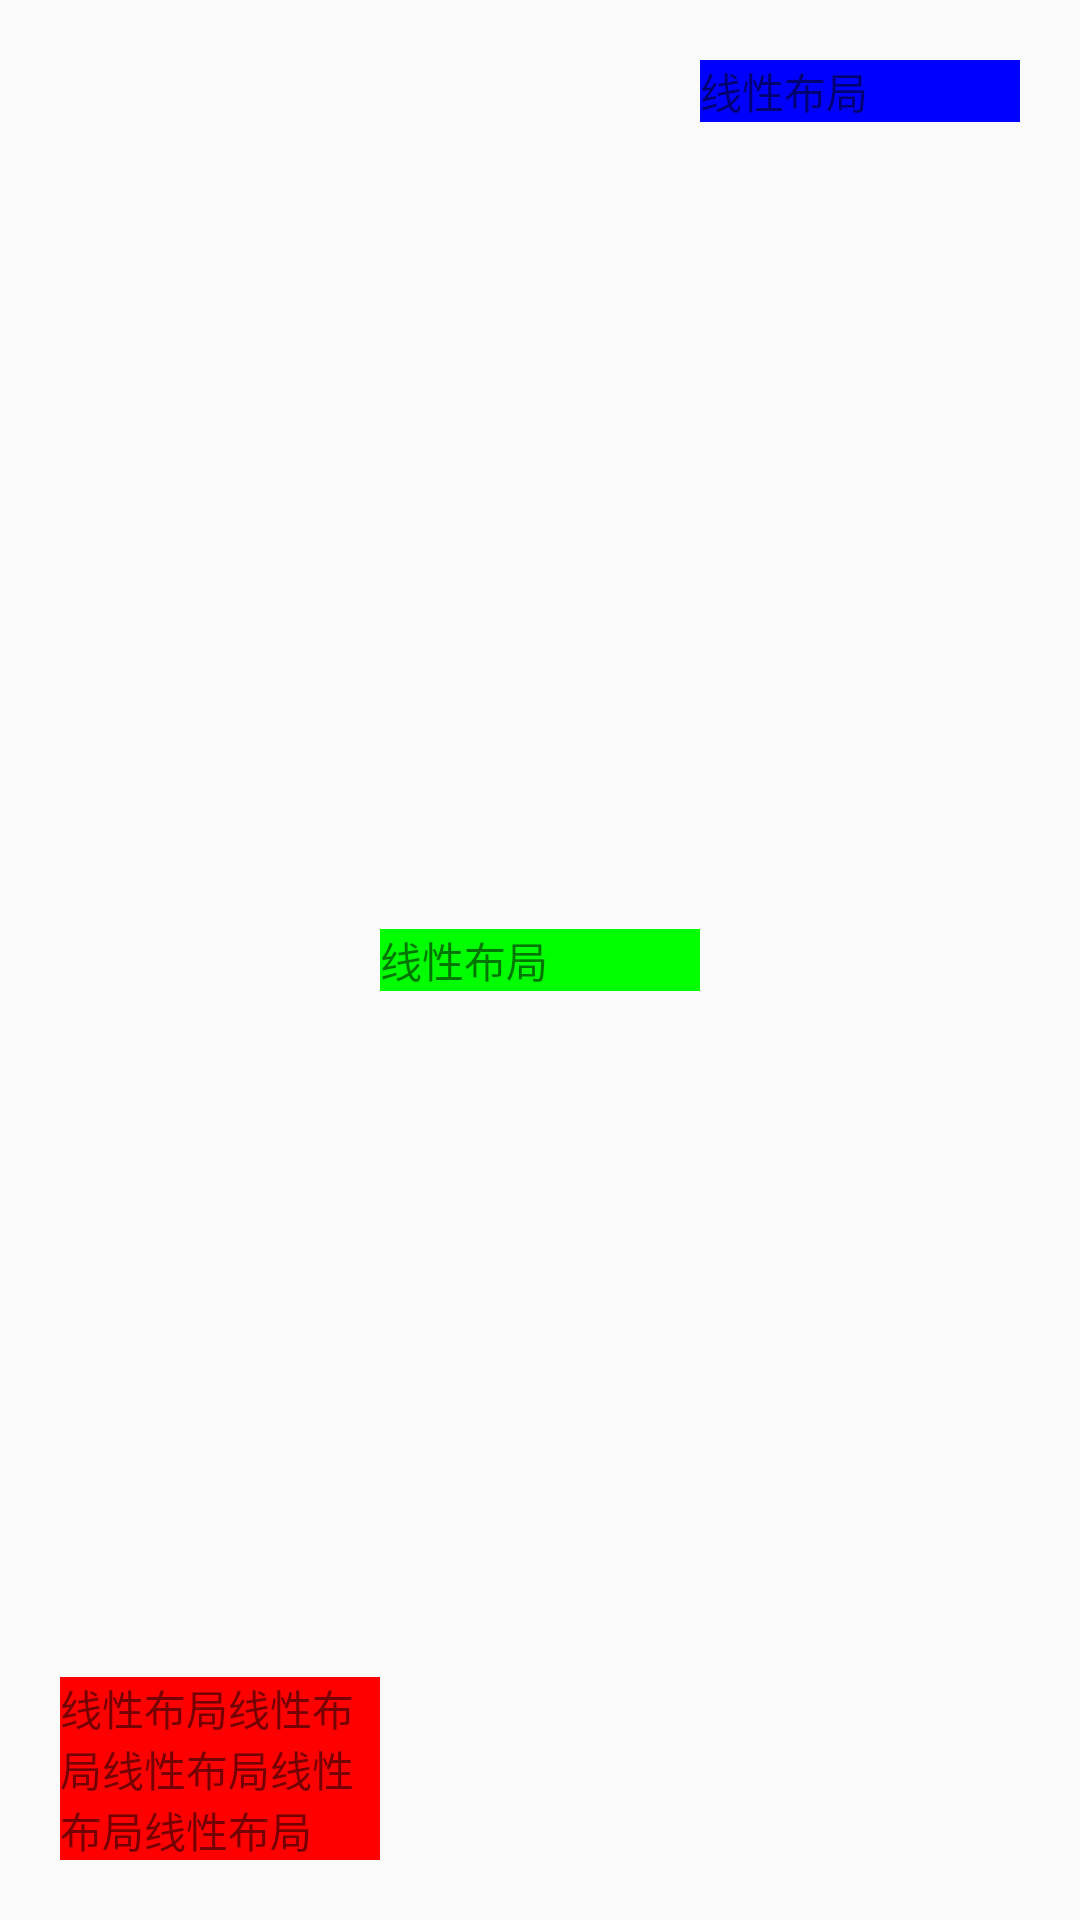

Produce the Android XML layout that renders to this screen, including the resource entries it uses.
<!-- AndroidManifest.xml: application theme AppTheme -->
<!-- res/layout/linearlayout_test.xml -->
<?xml version="1.0" encoding="utf-8"?>
<LinearLayout xmlns:android="http://schemas.android.com/apk/res/android"
    android:layout_width="match_parent"
    android:layout_height="match_parent"
    android:layout_margin="20dp"
    android:orientation="horizontal"
    android:padding="20dp">

    <TextView
        android:layout_width="0dp"
        android:layout_height="wrap_content"
        android:layout_gravity="bottom"
        android:layout_weight="1"
        android:background="#ff0000"
        android:text="线性布局线性布局线性布局线性布局线性布局" />

    <TextView
        android:layout_width="0dp"
        android:layout_height="wrap_content"
        android:layout_gravity="center_vertical"
        android:layout_weight="1"
        android:background="#00ff00"
        android:text="线性布局" />

    <TextView
        android:layout_width="0dp"
        android:layout_height="wrap_content"
        android:layout_weight="1"
        android:background="#0000ff"
        android:text="线性布局" />
</LinearLayout>
<!-- resources referenced by this layout -->
<resources>
  <style name="AppTheme" parent="Theme.AppCompat.Light.NoActionBar">
          
          <item name="colorPrimary">@color/colorPrimary</item>
          <item name="colorPrimaryDark">@color/colorPrimaryDark</item>
          <item name="colorAccent">@color/colorAccent</item>
      </style>
  <color name="colorPrimary">#6200EE</color>
  <color name="colorPrimaryDark">#3700B3</color>
  <color name="colorAccent">#03DAC5</color>
</resources>
